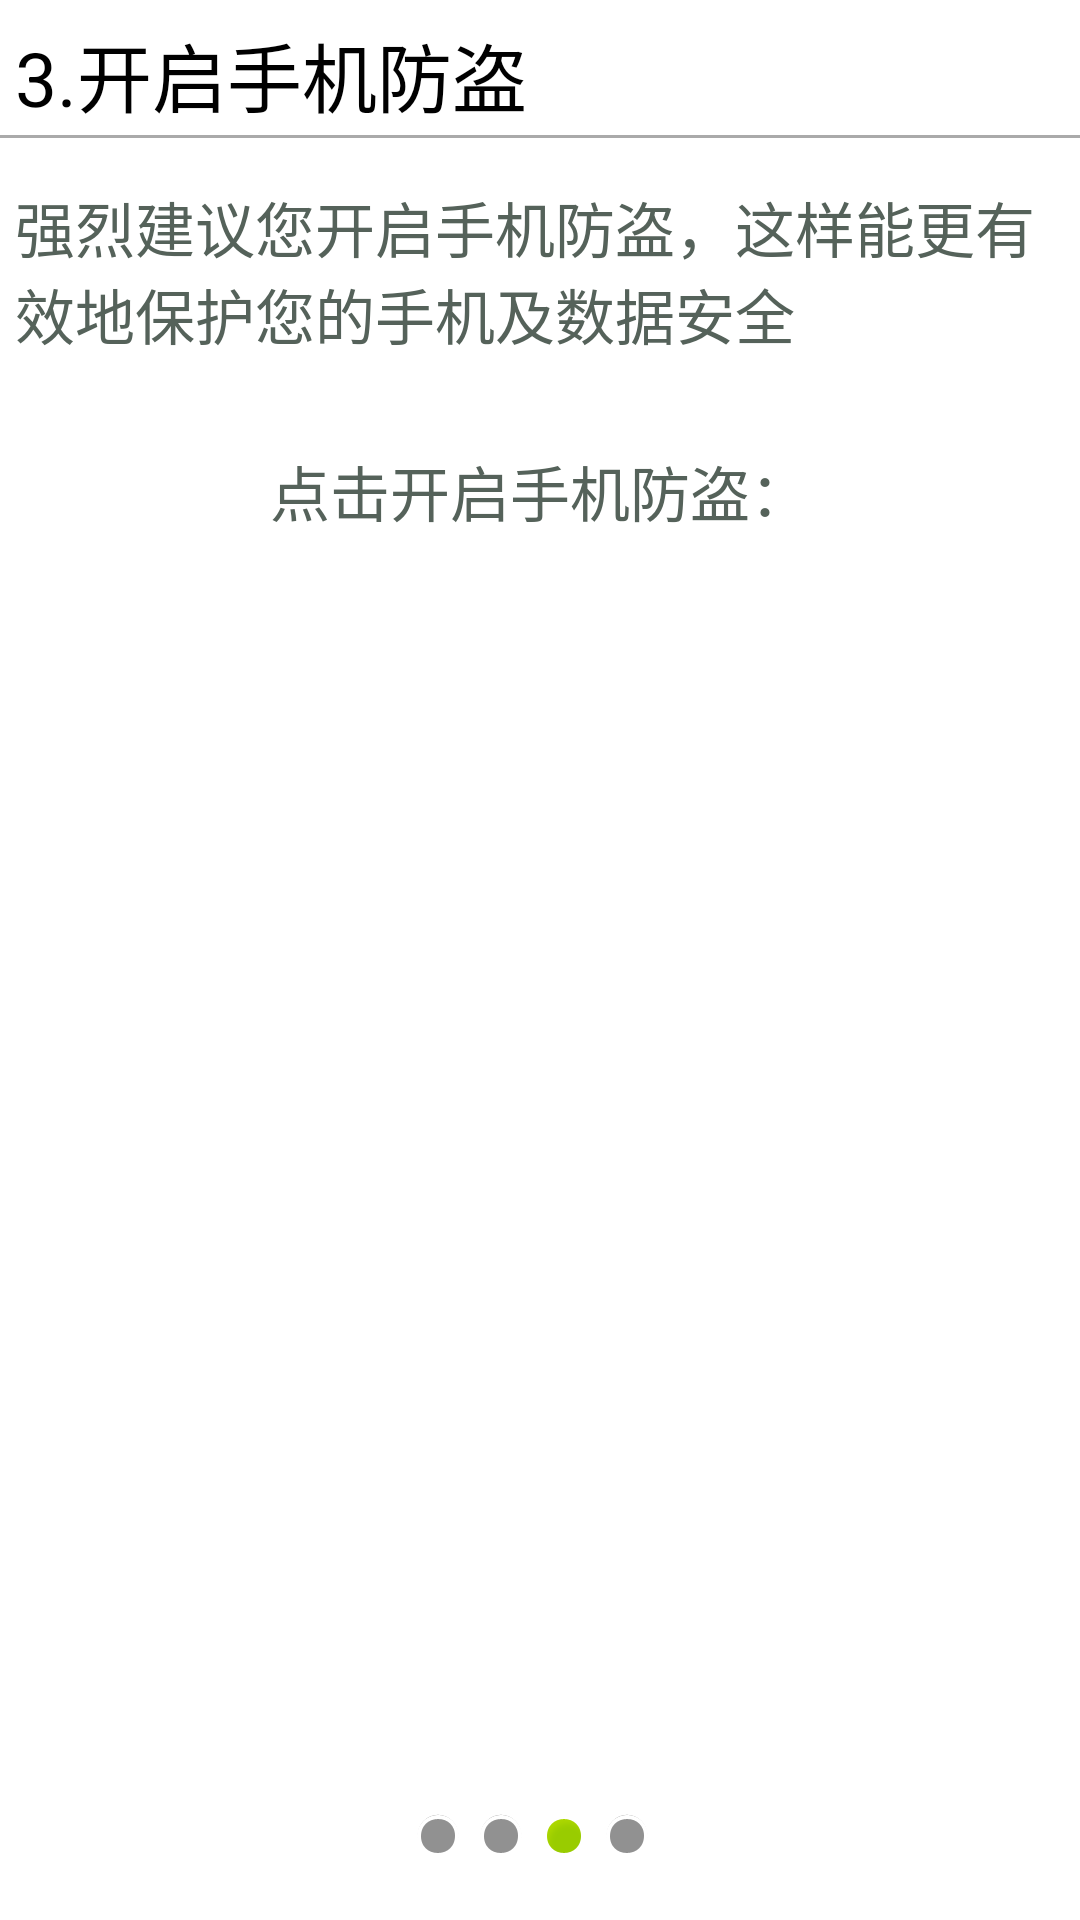

Here is an Android app screen rendered from its layout file. Give the layout XML and the strings, colors and styles it references.
<!-- AndroidManifest.xml: application theme android:Theme.Black.NoTitleBar -->
<!-- res/layout/setup_three.xml -->
<?xml version="1.0" encoding="utf-8"?>
<RelativeLayout xmlns:android="http://schemas.android.com/apk/res/android"
    android:layout_width="match_parent"
    android:layout_height="match_parent"
    android:background="@android:color/white" >

    <TextView
        android:id="@+id/setupthree_title"
        style="@style/setup_title_style"
        android:text="@string/setupthree_title" >
    </TextView>

    <TextView
        android:id="@+id/on_line"
        android:layout_width="match_parent"
        android:layout_height="1dip"
        android:layout_below="@id/setupthree_title"
        android:background="@android:color/darker_gray" >
    </TextView>

    <TextView
        android:id="@+id/setupthree_context_hint"
        style="@style/setup_context_style"
        android:layout_below="@id/on_line"
        android:layout_marginTop="10dip"
        android:text="@string/setupthree_context_hint" />

    <LinearLayout
        android:id="@+id/layout1"
        android:layout_width="wrap_content"
        android:layout_height="wrap_content"
        android:layout_below="@id/setupthree_context_hint"
        android:layout_centerHorizontal="true"
        android:layout_marginTop="20dip"
        android:onClick="openLost"
        android:orientation="horizontal" >

        <TextView
            android:id="@+id/open_lost"
            style="@style/setup_context_style"
            android:layout_width="wrap_content"
            android:layout_height="wrap_content"
            android:layout_gravity="left|center_vertical"
            android:text="@string/setupthree_text" />

        <ImageView
            android:id="@+id/open_lost_switch"
            android:layout_width="wrap_content"
            android:layout_height="wrap_content"
            android:layout_gravity="right|center_vertical"
            android:src="@drawable/switch_off_normal" />
    </LinearLayout>

    <LinearLayout
        android:layout_width="match_parent"
        android:layout_height="wrap_content"
        android:layout_alignParentBottom="true"
        android:layout_alignParentLeft="true"
        android:layout_marginBottom="20dp"
        android:gravity="center"
        android:orientation="horizontal" >

        <ImageView style="@style/image_start_offline_style" />

        <ImageView style="@style/image_start_offline_style" />

        <ImageView style="@style/image_start_online_style" />

        <ImageView style="@style/image_start_offline_style" />
    </LinearLayout>

</RelativeLayout>
<!-- resources referenced by this layout -->
<resources>
  <string name="setupthree_context_hint">强烈建议您开启手机防盗，这样能更有效地保护您的手机及数据安全</string>
  <string name="setupthree_text">点击开启手机防盗：</string>
  <string name="setupthree_title">3.开启手机防盗</string>
  <style name="image_start_offline_style" parent="image_start_online_style">
          <item name="android:src">@android:drawable/presence_invisible</item>
      </style>
  <style name="image_start_online_style">
          <item name="android:layout_width">wrap_content</item>
          <item name="android:layout_height">wrap_content</item>
          <item name="android:layout_marginRight">5dip</item>
          <item name="android:src">@android:drawable/presence_online</item>
      </style>
  <style name="setup_context_style">
          <item name="android:layout_width">match_parent</item>
          <item name="android:layout_height">wrap_content</item>
          <item name="android:padding">5dip</item>
          <item name="android:textColor">@color/dialog_text</item>
          <item name="android:textSize">20sp</item>
      </style>
  <style name="setup_title_style">
          <item name="android:layout_width">match_parent</item>
          <item name="android:layout_height">40dip</item>
          <item name="android:layout_marginTop">5dip</item>
          <item name="android:layout_marginLeft">5dip</item>
          <item name="android:gravity">center_vertical|left</item>
          <item name="android:textSize">25sp</item>
          <item name="android:textColor">@android:color/black</item>
      </style>
  <color name="dialog_text">#ff55625A</color>
</resources>
